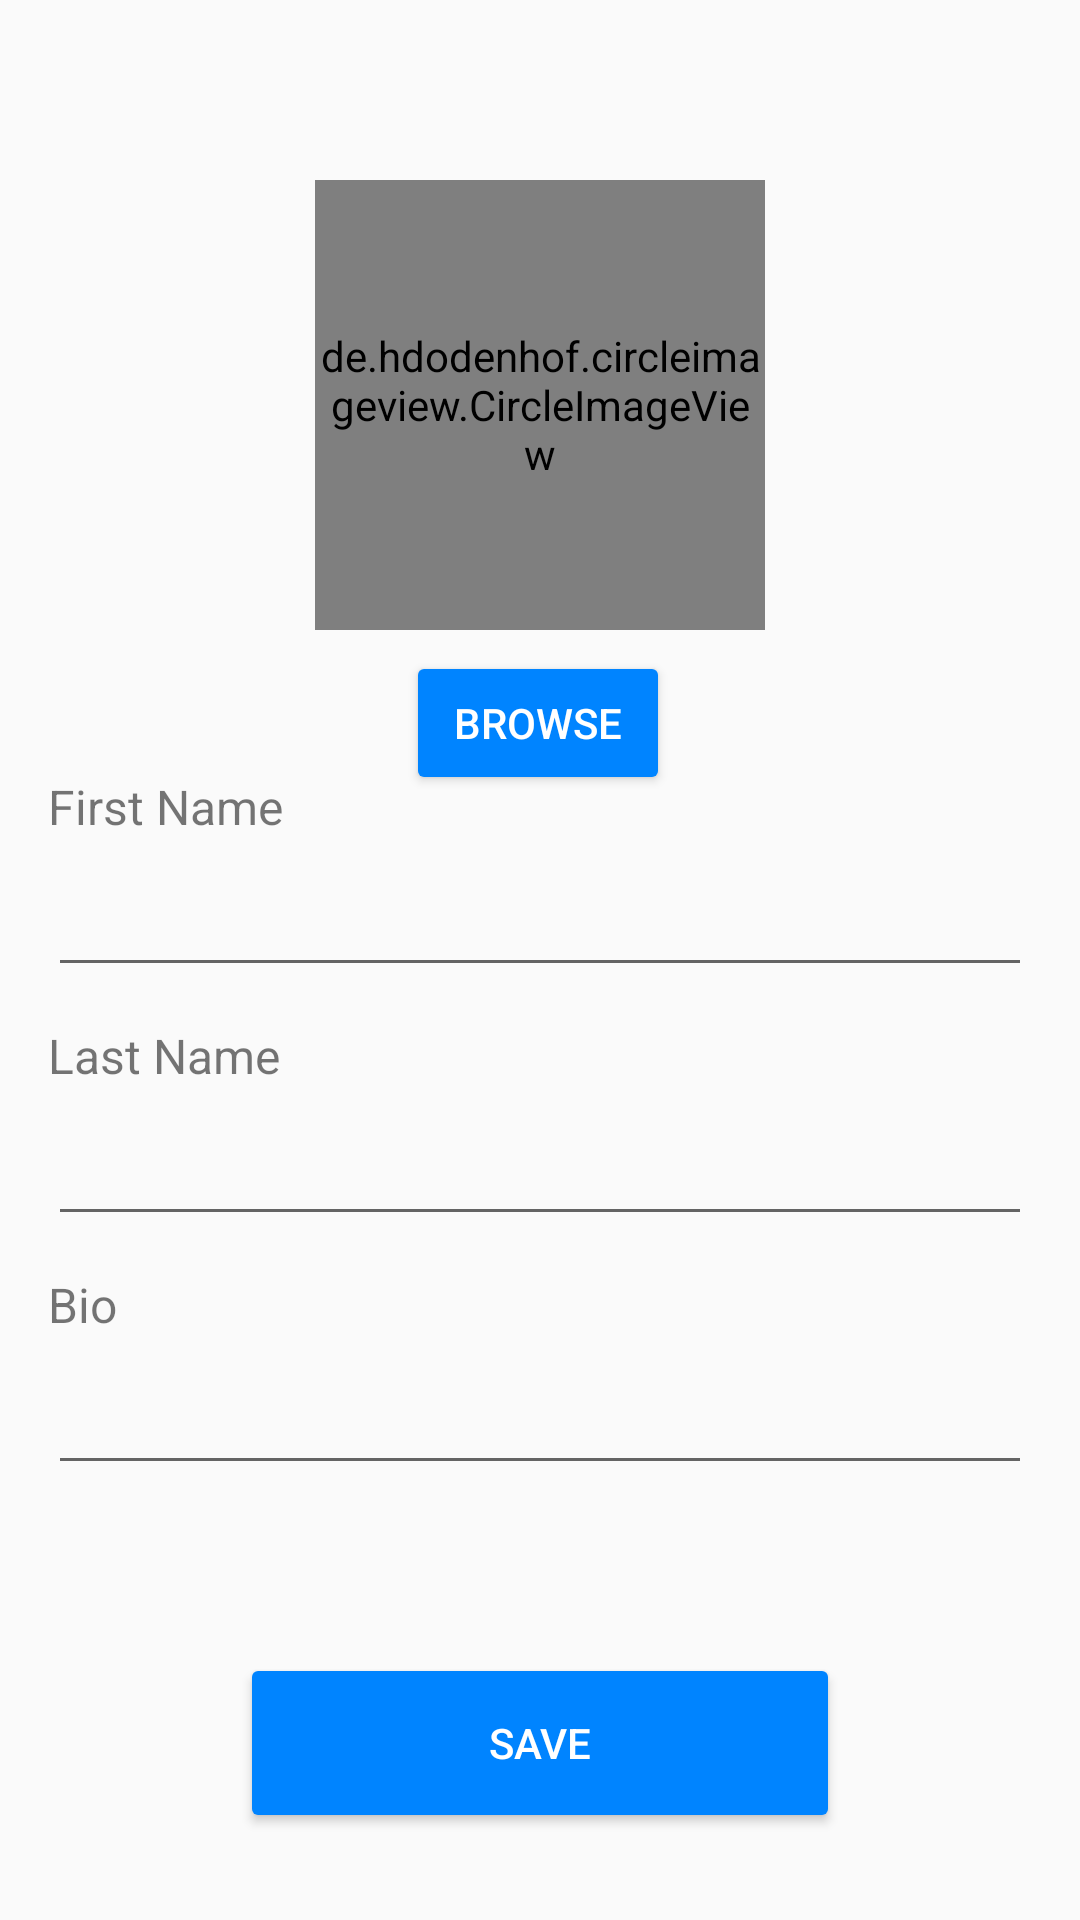

Produce the Android XML layout that renders to this screen, including the resource entries it uses.
<!-- AndroidManifest.xml: application theme Theme.Test -->
<!-- res/layout/activity_user_profile.xml -->
<?xml version="1.0" encoding="utf-8"?>
<androidx.constraintlayout.widget.ConstraintLayout xmlns:android="http://schemas.android.com/apk/res/android"
    xmlns:app="http://schemas.android.com/apk/res-auto"
    xmlns:tools="http://schemas.android.com/tools"
    android:layout_width="match_parent"
    android:layout_height="match_parent"
    tools:context=".ui.dashboard.UserProfileActivity">

    <de.hdodenhof.circleimageview.CircleImageView
        android:id="@+id/profile_image"
        android:layout_width="150dp"
        android:layout_height="150dp"
        android:layout_marginTop="60dp"
        android:src="@drawable/avatar"
        app:civ_border_color="#FF000000"
        app:layout_constraintEnd_toEndOf="parent"
        app:layout_constraintHorizontal_bias="0.5"
        app:layout_constraintStart_toStartOf="parent"
        app:layout_constraintTop_toTopOf="parent" />


    <TextView
        android:id="@+id/tvFirstName"
        android:layout_width="wrap_content"
        android:layout_height="wrap_content"
        android:layout_marginStart="16dp"
        android:layout_marginTop="48dp"
        android:text="First Name"
        android:textSize="16dp"
        app:layout_constraintStart_toStartOf="parent"
        app:layout_constraintTop_toBottomOf="@+id/profile_image" />

    <EditText
        android:id="@+id/etFirstName"
        android:layout_width="match_parent"
        android:layout_height="wrap_content"
        android:layout_marginHorizontal="16dp"
        android:layout_marginTop="8dp"
        app:hintTextColor="@color/sallow_blue"
        app:boxStrokeColor="@color/blue"
        app:layout_constraintEnd_toEndOf="parent"
        app:layout_constraintHorizontal_bias="0.5"
        app:layout_constraintStart_toStartOf="parent"
        app:layout_constraintTop_toBottomOf="@+id/tvFirstName" />

    <TextView
        android:id="@+id/tvLastName"
        android:layout_width="wrap_content"
        android:layout_height="wrap_content"
        android:layout_marginStart="16dp"
        android:layout_marginTop="12dp"
        android:text="Last Name"
        android:textSize="16dp"
        app:layout_constraintStart_toStartOf="parent"
        app:layout_constraintTop_toBottomOf="@+id/etFirstName" />

    <EditText
        android:id="@+id/etLastName"
        android:layout_width="match_parent"
        android:layout_height="wrap_content"
        android:layout_marginHorizontal="16dp"
        android:layout_marginTop="8dp"
        app:hintTextColor="@color/sallow_blue"
        app:boxStrokeColor="@color/blue"
        app:layout_constraintEnd_toEndOf="parent"
        app:layout_constraintHorizontal_bias="0.5"
        app:layout_constraintStart_toStartOf="parent"
        app:layout_constraintTop_toBottomOf="@+id/tvLastName" />

    <TextView
        android:id="@+id/tvBio"
        android:layout_width="wrap_content"
        android:layout_height="wrap_content"
        android:layout_marginStart="16dp"
        android:layout_marginTop="12dp"
        android:text="Bio"
        android:textSize="16dp"
        app:layout_constraintStart_toStartOf="parent"
        app:layout_constraintTop_toBottomOf="@+id/etLastName" />

    <EditText
        android:id="@+id/etBio"
        android:layout_width="match_parent"
        android:layout_height="wrap_content"
        android:layout_marginHorizontal="16dp"
        android:layout_marginTop="8dp"
        app:hintTextColor="@color/sallow_blue"
        app:boxStrokeColor="@color/blue"
        app:layout_constraintEnd_toEndOf="parent"
        app:layout_constraintHorizontal_bias="0.5"
        app:layout_constraintStart_toStartOf="parent"
        app:layout_constraintTop_toBottomOf="@+id/tvBio" />

    <Button
        android:id="@+id/saveBtn"
        android:layout_width="match_parent"
        android:layout_height="60dp"
        android:layout_marginHorizontal="80dp"
        android:layout_marginTop="56dp"
        android:backgroundTint="@color/blue"
        android:text="Save"
        android:textColor="@color/white"
        app:layout_constraintEnd_toEndOf="parent"
        app:layout_constraintStart_toStartOf="parent"
        app:layout_constraintTop_toBottomOf="@+id/etBio" />

    <Button
        android:id="@+id/upload_browse"
        android:layout_width="wrap_content"
        android:layout_height="wrap_content"
        android:text="browse"
        android:textColor="@color/white"
        android:backgroundTint="@color/blue"
        app:layout_constraintBottom_toTopOf="@+id/etFirstName"
        app:layout_constraintEnd_toEndOf="parent"
        app:layout_constraintHorizontal_bias="0.498"
        app:layout_constraintStart_toStartOf="parent"
        app:layout_constraintTop_toBottomOf="@+id/profile_image"
        app:layout_constraintVertical_bias="0.233" />


</androidx.constraintlayout.widget.ConstraintLayout>
<!-- resources referenced by this layout -->
<resources>
  <color name="blue">#0084ff</color>
  <color name="sallow_blue">#0ebeff</color>
  <color name="white">#FFFFFFFF</color>
  <style name="Theme.Test" parent="Theme.MaterialComponents.DayNight.DarkActionBar.Bridge">
          
          <item name="colorPrimary">@color/blue</item>
          <item name="colorPrimaryVariant">@color/sallow_blue</item>
          <item name="colorOnPrimary">@color/white</item>
          
          <item name="colorSecondary">@color/teal_200</item>
          <item name="colorSecondaryVariant">@color/teal_700</item>
          <item name="colorOnSecondary">@color/black</item>
          
          <item name="android:statusBarColor">?attr/colorPrimaryVariant</item>
          
      </style>
  <color name="teal_200">#FF03DAC5</color>
  <color name="teal_700">#FF018786</color>
  <color name="black">#FF000000</color>
</resources>
